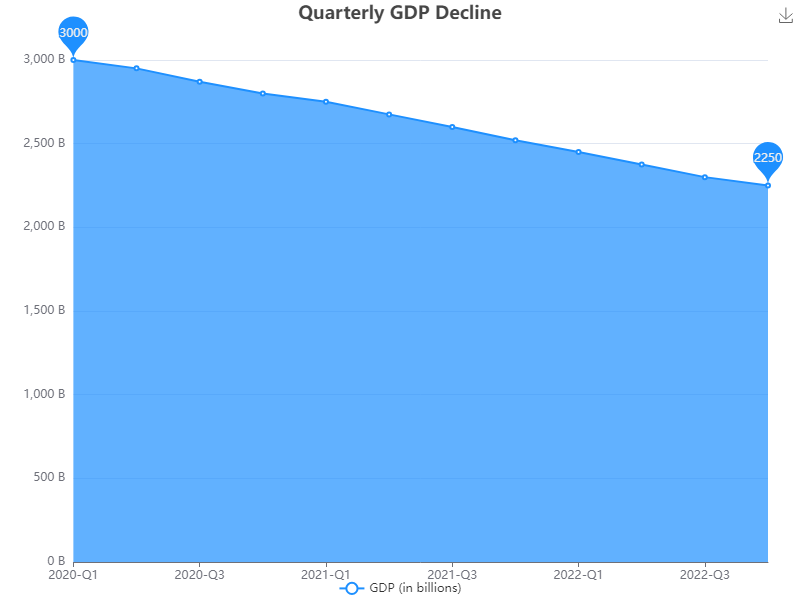

Values plotted in this chart, from the file beside it:
Date, GDP (in billions)
2020-Q1, 3000
2020-Q2, 2950
2020-Q3, 2870
2020-Q4, 2800
2021-Q1, 2750
2021-Q2, 2675
2021-Q3, 2600
2021-Q4, 2520
2022-Q1, 2450
2022-Q2, 2375
2022-Q3, 2300
2022-Q4, 2250
